5-way image classification set "sunflowerdataset_split" from GitHub (bharathreddy751/crop-growth-monitoring-system); label vocabulary: stage 1 young bud, stage 2 mature bud, stage 3 early bloom, stage 4 full bloom, stage 5 wilted.

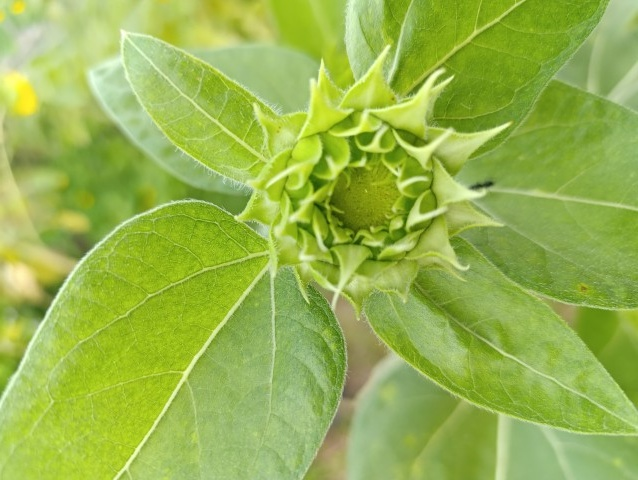
Label: stage 1 young bud

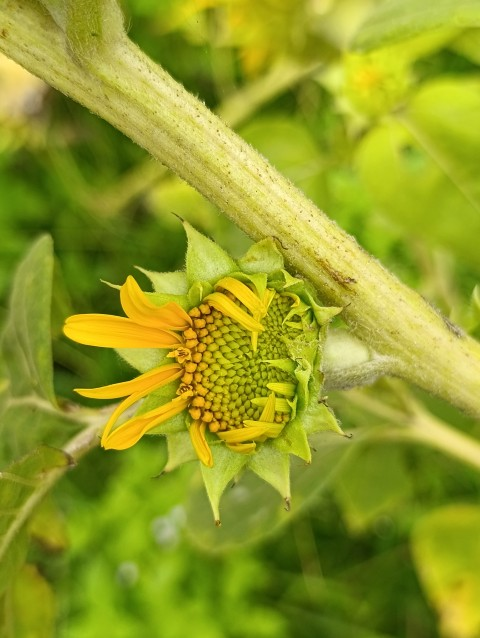
Label: stage 3 early bloom

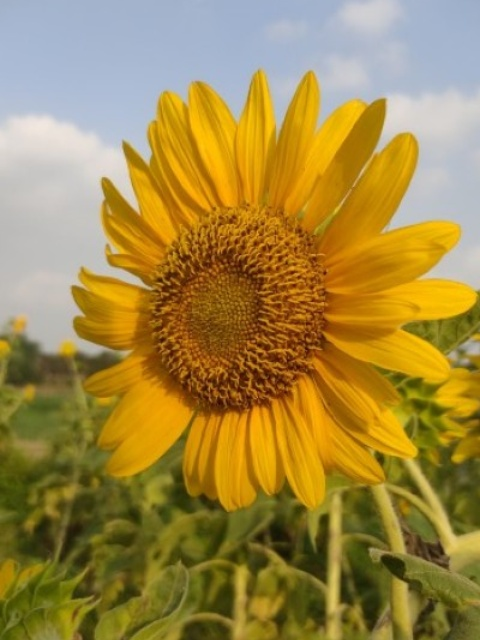
Label: stage 4 full bloom

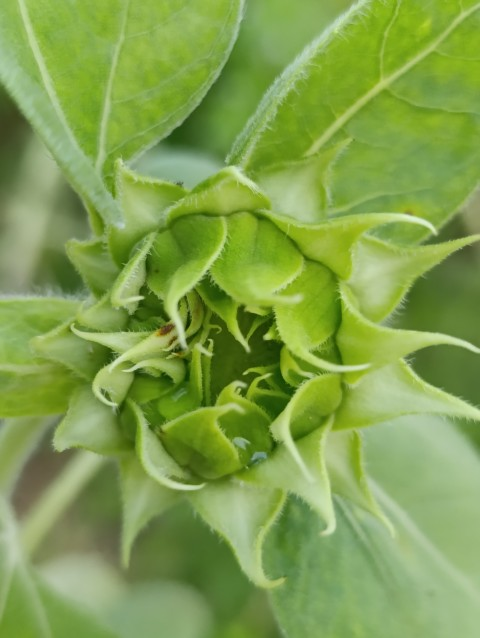
Label: stage 1 young bud

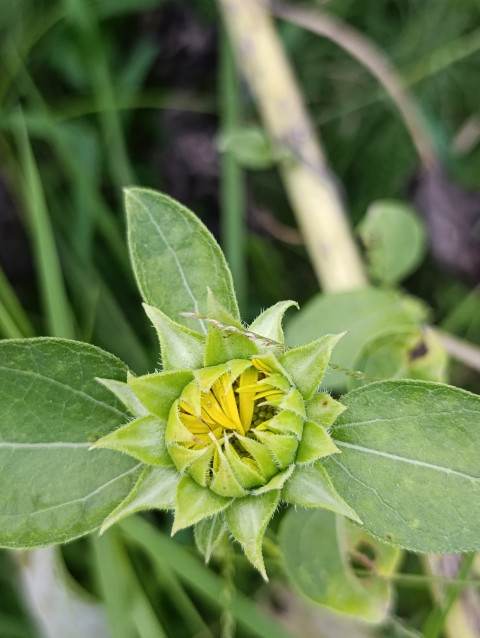
Label: stage 2 mature bud

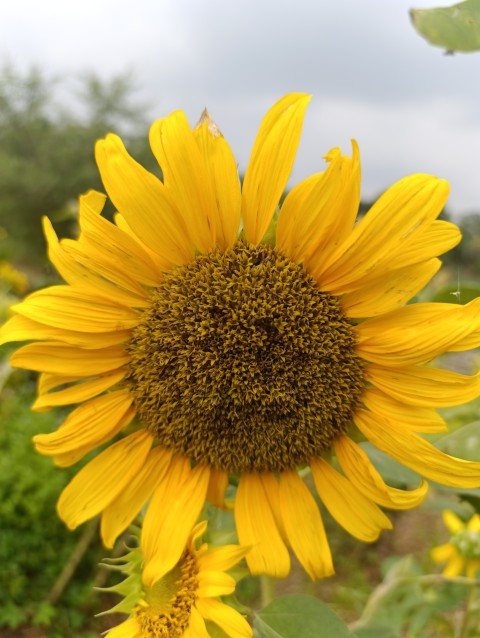
Label: stage 5 wilted
